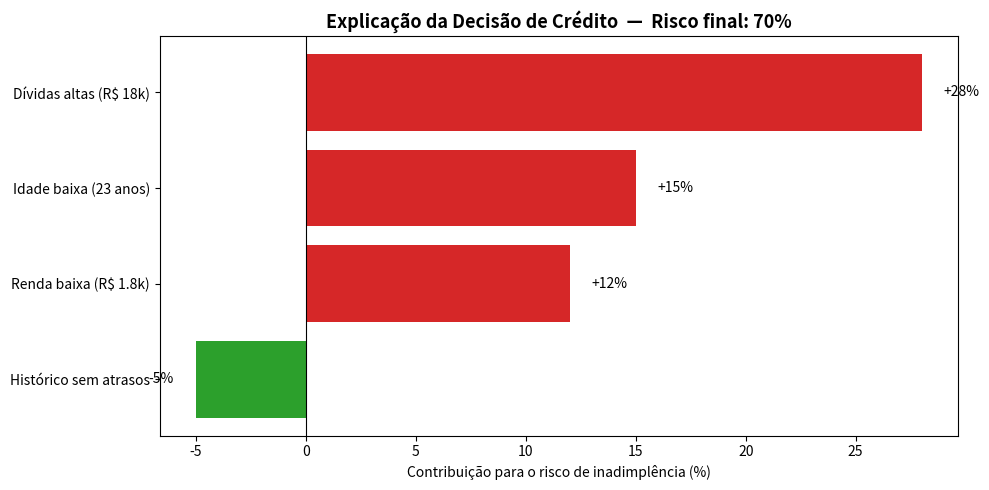

Recreate this plot in Python.
# GO2117-ExplicarPor
# ═══════════════════════════════════════════════════════════════════
# XAI APLICADO: "Explicar POR QUE o crédito foi negado"
# Visualização tipo SHAP — cada feature empurra a decisão para mais
# risco (vermelho) ou menos risco (verde) em relação ao risco médio.
# ═══════════════════════════════════════════════════════════════════

import numpy as np
import matplotlib
import matplotlib.pyplot as plt

# Garante exibição inline em Colab/Jupyter mesmo que o backend tenha sido
# alterado em sessões anteriores (ex: Agg definido e kernel não reiniciado)
try:
    get_ipython().run_line_magic('matplotlib', 'inline')
except NameError:
    pass  # Fora do Colab/Jupyter: plt.show() gerencia o display normalmente

# ─── 1. PONTO-CHAVE: contribuições SHAP de cada fator ───
# Valor positivo = AUMENTA o risco de inadimplência (empurra para NEGAR)
# Valor negativo = DIMINUI o risco (empurra para APROVAR)
risco_base = 0.20  # risco médio do modelo (expected value) = 20%

contribuicoes = {
    "Idade baixa (23 anos)":   +0.15,   # +15% risco
    "Dívidas altas (R$ 18k)":  +0.28,   # +28% risco
    "Renda baixa (R$ 1.8k)":   +0.12,   # +12% risco
    "Histórico sem atrasos":   -0.05,   # -5% risco (fator a favor)
}

# ─── 2. PONTO-CHAVE: risco final = base + soma das contribuições ───
risco_final = risco_base + sum(contribuicoes.values())
decisao = "❌ CRÉDITO NEGADO" if risco_final > 0.5 else "✅ CRÉDITO APROVADO"

print("=== Por que o crédito foi negado? (explicação SHAP) ===")
print(f"Risco base (médio):  {risco_base:.0%}")
for fator, valor in contribuicoes.items():
    seta = "↑" if valor > 0 else "↓"
    print(f"  {seta} {fator}: {valor:+.0%}")
print(f"Risco final:         {risco_final:.0%}  →  {decisao}")

# ─── 3. GRÁFICO: barras horizontais ordenadas por impacto ───
fatores = list(contribuicoes.keys())
valores = np.array(list(contribuicoes.values()))

ordem = np.argsort(np.abs(valores))           # menor → maior impacto
fatores = [fatores[i] for i in ordem]
valores = valores[ordem]
cores = ['#d62728' if v > 0 else '#2ca02c' for v in valores]  # vermelho/verde

plt.figure(figsize=(10, 5))
plt.barh(fatores, valores * 100, color=cores)
plt.axvline(0, color='black', linewidth=0.8)
for i, v in enumerate(valores):
    plt.text(v * 100 + (1 if v > 0 else -1), i, f"{v:+.0%}",
             va='center', ha='left' if v > 0 else 'right', fontsize=10)
plt.xlabel('Contribuição para o risco de inadimplência (%)')
plt.title(f'Explicação da Decisão de Crédito  —  Risco final: {risco_final:.0%}',
          fontsize=13, fontweight='bold')
plt.tight_layout()
plt.show()
print("✅ Gráfico de explicação gerado.")
